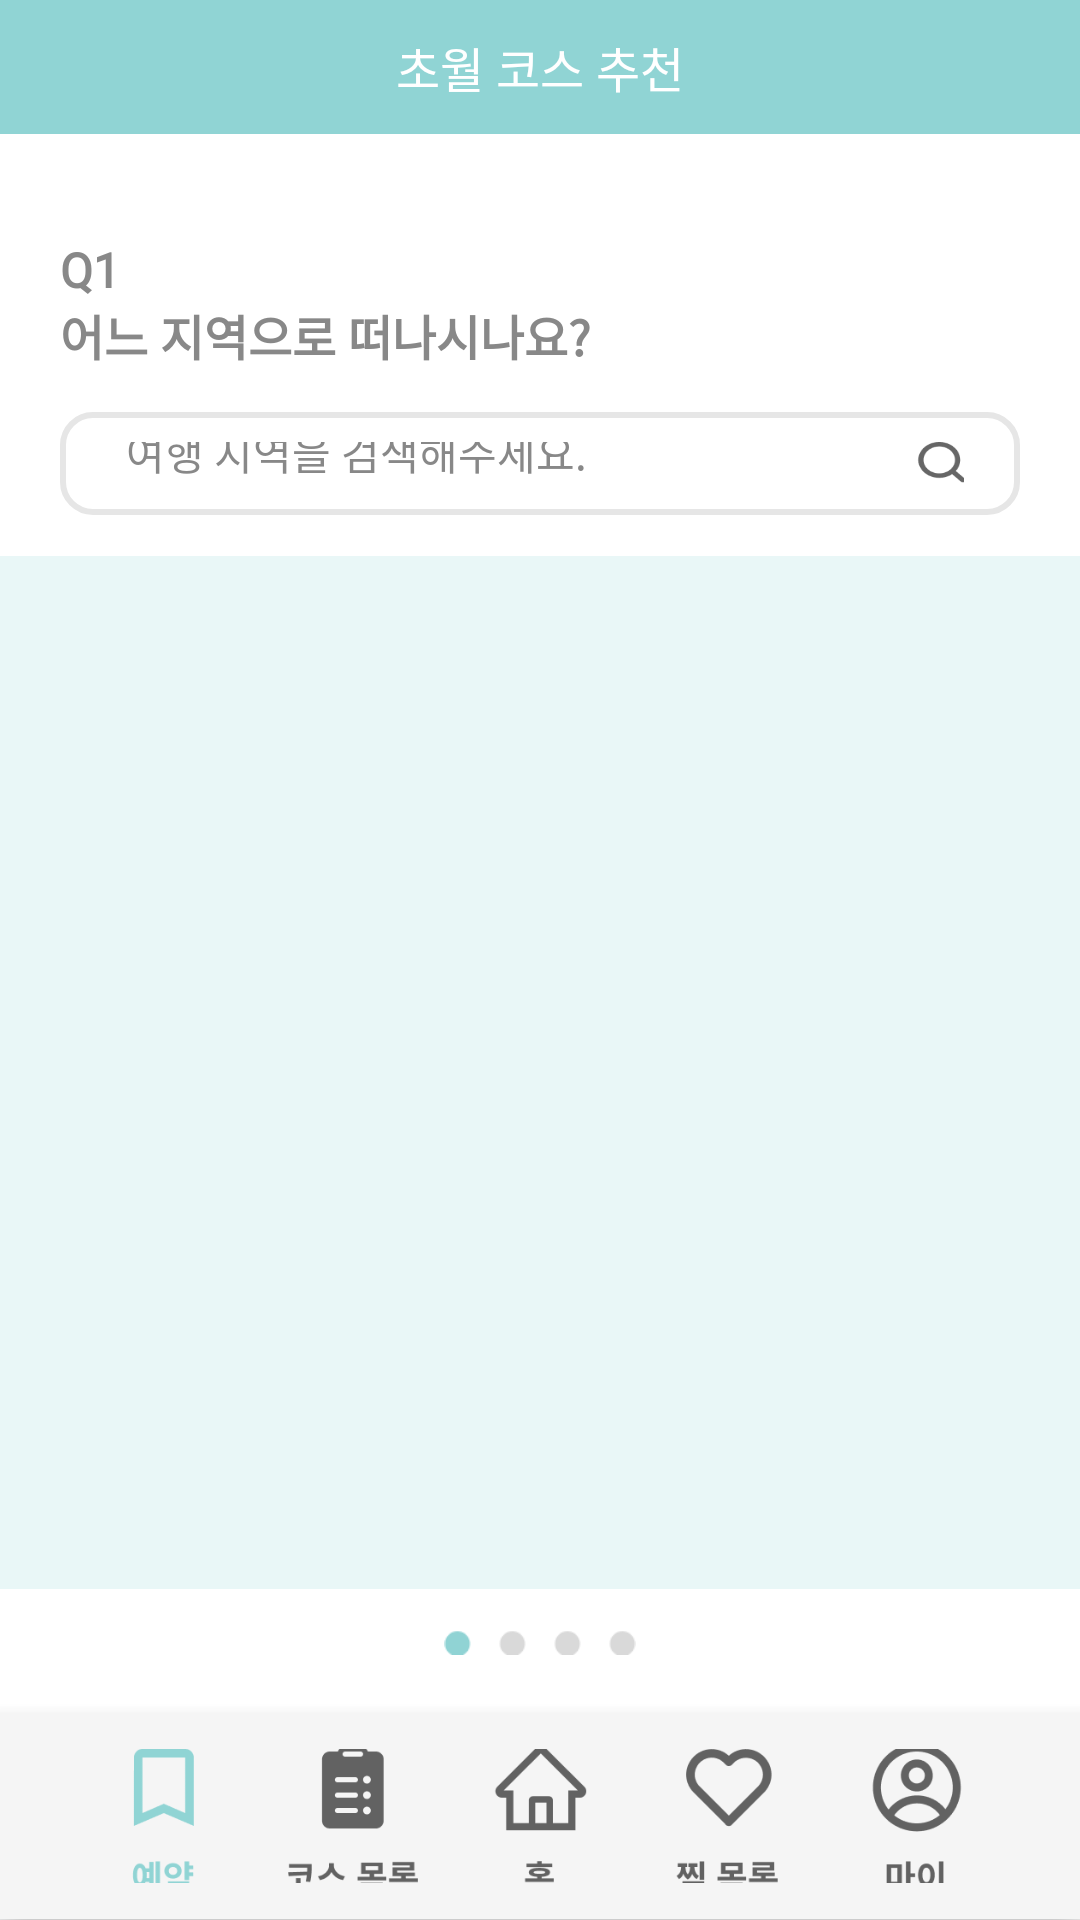

The Android layout XML behind this screen, and the referenced resources:
<!-- AndroidManifest.xml: application theme Theme.Chowall -->
<!-- res/layout/original_activity_recommend_q1.xml -->
<?xml version="1.0" encoding="utf-8"?>
<LinearLayout xmlns:android="http://schemas.android.com/apk/res/android"
    xmlns:app="http://schemas.android.com/apk/res-auto"
    xmlns:tools="http://schemas.android.com/tools"
    android:layout_width="match_parent"
    android:layout_height="match_parent"
    android:orientation="vertical">

    <LinearLayout
        android:layout_width="match_parent"
        android:layout_height="0dp"
        android:layout_weight="1"
        android:orientation="vertical">

        <androidx.appcompat.widget.Toolbar
            android:id="@+id/toolbar_re_q1"
            android:layout_width="match_parent"
            android:layout_height="match_parent"
            android:background="?attr/colorPrimary"
            android:minHeight="?attr/actionBarSize"
            android:theme="?attr/actionBarTheme"
            app:layout_constraintBottom_toBottomOf="parent"
            app:layout_constraintEnd_toEndOf="parent"
            app:layout_constraintStart_toStartOf="parent"
            app:layout_constraintTop_toTopOf="parent">

            <TextView
                android:layout_width="wrap_content"
                android:layout_height="wrap_content"
                android:layout_gravity="center"
                android:fontFamily="@font/opensans_bold"
                android:text="초월 코스 추천"
                android:textColor="@color/white"
                android:textSize="16sp"
                tools:layout_editor_absoluteX="16dp"
                tools:layout_editor_absoluteY="22dp" />

        </androidx.appcompat.widget.Toolbar>

    </LinearLayout>

    <LinearLayout
        android:layout_width="match_parent"
        android:layout_height="0dp"
        android:layout_weight="11.7692308"
        android:orientation="vertical"
        app:layout_constraintBottom_toTopOf="@+id/guideline53"
        app:layout_constraintEnd_toEndOf="parent"
        app:layout_constraintStart_toStartOf="parent"
        app:layout_constraintTop_toBottomOf="@+id/toolbar_main">

        <LinearLayout
            android:layout_width="match_parent"
            android:layout_height="0dp"
            android:layout_weight="2.5"
            android:orientation="vertical" />

        <LinearLayout
            android:layout_width="match_parent"
            android:layout_height="0dp"
            android:layout_weight="3.25"
            android:orientation="horizontal">

            <LinearLayout
                android:layout_width="0dp"
                android:layout_height="match_parent"
                android:layout_weight="1"
                android:orientation="horizontal" />

            <TextView
                android:id="@+id/tv_q1"
                android:layout_width="0dp"
                android:layout_height="match_parent"
                android:layout_weight="11.15"
                android:bufferType="spannable"
                android:fontFamily="@font/opensans_bold"
                android:gravity="top"
                android:text="@string/q1"
                android:textColor="@color/hintColor"
                android:textStyle="bold"
                app:autoSizeMaxTextSize="30sp"
                app:autoSizeMinTextSize="15sp"
                app:autoSizeStepGranularity="1sp"
                app:autoSizeTextType="uniform" />

            <LinearLayout
                android:layout_width="0dp"
                android:layout_height="match_parent"
                android:layout_weight="5.85"
                android:orientation="horizontal" />
        </LinearLayout>

        <LinearLayout
            android:layout_width="match_parent"
            android:layout_height="0dp"
            android:layout_weight="1"
            android:orientation="vertical" />

        <LinearLayout
            android:layout_width="match_parent"
            android:layout_height="0dp"
            android:layout_weight="2.5"
            android:orientation="horizontal">

            <LinearLayout
                android:layout_width="0dp"
                android:layout_height="match_parent"
                android:layout_weight="1"
                android:orientation="horizontal" />

            <LinearLayout
                android:layout_width="0dp"
                android:layout_height="match_parent"
                android:layout_weight="16"
                android:background="@drawable/dark_gray_round_border_box"
                android:orientation="vertical">

                <LinearLayout
                    android:layout_width="match_parent"
                    android:layout_height="0dp"
                    android:layout_weight="1"
                    android:orientation="vertical" />

                <LinearLayout
                    android:layout_width="match_parent"
                    android:layout_height="0dp"
                    android:layout_weight="1.333333333333333"
                    android:orientation="horizontal">

                    <LinearLayout
                        android:layout_width="0dp"
                        android:layout_height="match_parent"
                        android:layout_weight="1.375"
                        android:orientation="horizontal" />

                    <EditText
                        android:id="@+id/ed_search_location_q1"
                        android:layout_width="0dp"
                        android:layout_height="match_parent"
                        android:layout_weight="15.3125"
                        android:background="@null"
                        android:ems="10"
                        android:fontFamily="@font/opensans_bold"
                        android:hint="@string/q1_search_hint"
                        android:inputType="textPersonName"
                        android:textColor="@color/textColor"
                        android:textColorHint="@color/hintColor"
                        android:textSize="14sp" />

                    <LinearLayout
                        android:layout_width="0dp"
                        android:layout_height="match_parent"
                        android:layout_weight="1.15625"
                        android:orientation="horizontal" />

                    <ImageButton
                        android:id="@+id/btn_search_q1"
                        android:layout_width="0dp"
                        android:layout_height="match_parent"
                        android:layout_weight="1"
                        android:adjustViewBounds="true"
                        android:background="@drawable/search_icon"
                        android:scaleType="fitCenter" />

                    <LinearLayout
                        android:layout_width="0dp"
                        android:layout_height="match_parent"
                        android:layout_weight="1.15625"
                        android:orientation="horizontal" />
                </LinearLayout>

                <LinearLayout
                    android:layout_width="match_parent"
                    android:layout_height="0dp"
                    android:layout_weight="1"
                    android:orientation="vertical">

                </LinearLayout>
            </LinearLayout>

            <LinearLayout
                android:layout_width="0dp"
                android:layout_height="match_parent"
                android:layout_weight="1"
                android:orientation="horizontal" />
        </LinearLayout>

        <LinearLayout
            android:layout_width="match_parent"
            android:layout_height="0dp"
            android:layout_weight="1"
            android:orientation="vertical" />

        <LinearLayout
            android:layout_width="match_parent"
            android:layout_height="0dp"
            android:layout_weight="25"
            android:background="#3390D4D4"
            android:orientation="vertical">

        </LinearLayout>

        <LinearLayout
            android:layout_width="match_parent"
            android:layout_height="0dp"
            android:layout_weight="3"
            android:orientation="vertical">

            <LinearLayout
                android:layout_width="match_parent"
                android:layout_height="0dp"
                android:layout_weight="1.6"
                android:orientation="vertical" />

            <LinearLayout
                android:layout_width="match_parent"
                android:layout_height="0dp"
                android:layout_weight="1"
                android:orientation="horizontal">

                <LinearLayout
                    android:layout_width="0dp"
                    android:layout_height="match_parent"
                    android:layout_weight="1.868421052631579"
                    android:orientation="horizontal" />

                <ImageView
                    android:id="@+id/imageView"
                    android:layout_width="0dp"
                    android:layout_height="match_parent"
                    android:layout_weight="1"
                    app:srcCompat="@drawable/img_indicator_1" />

                <LinearLayout
                    android:layout_width="0dp"
                    android:layout_height="match_parent"
                    android:layout_weight="1.868421052631579"
                    android:orientation="horizontal" />
            </LinearLayout>

            <LinearLayout
                android:layout_width="match_parent"
                android:layout_height="0dp"
                android:layout_weight="2.2"
                android:orientation="vertical" />

        </LinearLayout>
    </LinearLayout>

    <com.google.android.material.bottomnavigation.BottomNavigationView
        android:id="@+id/bottom_nav_re_q1"
        android:layout_width="match_parent"
        android:layout_height="0dp"
        android:layout_weight="1.53846154"
        android:background="@color/bottom_nav"
        android:paddingLeft="23dp"
        android:paddingRight="23dp"
        app:itemHorizontalTranslationEnabled="false"
        app:itemIconSize="55dp"
        app:itemPaddingBottom="24dp"
        app:itemPaddingTop="12dp"
        app:labelVisibilityMode="unlabeled"
        app:layout_constraintBottom_toBottomOf="parent"
        app:layout_constraintEnd_toEndOf="@+id/toolbar_main"
        app:layout_constraintStart_toStartOf="parent"
        app:layout_constraintTop_toTopOf="@+id/guideline53"
        app:layout_constraintVertical_bias="1.0"
        app:menu="@menu/bottom_menu" />

</LinearLayout>
<!-- resources referenced by this layout -->
<resources>
  <color name="bottom_nav">#F5F5F5</color>
  <color name="hintColor">#888888</color>
  <color name="textColor">#666666</color>
  <color name="white">#FFFFFFFF</color>
  <!-- drawable dark_gray_round_border_box (drawable-v24) -->
  <?xml version="1.0" encoding="utf-8"?>
  <shape xmlns:android="http://schemas.android.com/apk/res/android"
      android:shape="rectangle">
  
      <corners
          android:radius="10dp"/>
  
      <stroke
          android:width="2dp"
          android:color="#E6E6E6" />
  
  </shape>
  <!-- drawable img_indicator_1: png bitmap (drawable-v24, 576 bytes) -->
  <!-- drawable search_icon: png bitmap (drawable-v24, 1473 bytes) -->
  <string name="q1">Q1\n어느 지역으로 떠나시나요?</string>
  <string name="q1_search_hint">여행 지역을 검색해주세요.</string>
  <style name="Theme.Chowall" parent="Theme.MaterialComponents.DayNight.NoActionBar">
          
          <item name="colorPrimary">@color/main</item>
          <item name="colorPrimaryVariant">@color/main</item>
          <item name="colorOnPrimary">@color/white</item>
          
          <item name="colorSecondary">@color/main</item>
          <item name="colorSecondaryVariant">@color/main</item>
          <item name="colorOnSecondary">@color/white</item>
          
          <item name="android:statusBarColor">?attr/colorPrimaryVariant</item>
          
      </style>
  <color name="main">#90D4D4</color>
</resources>
